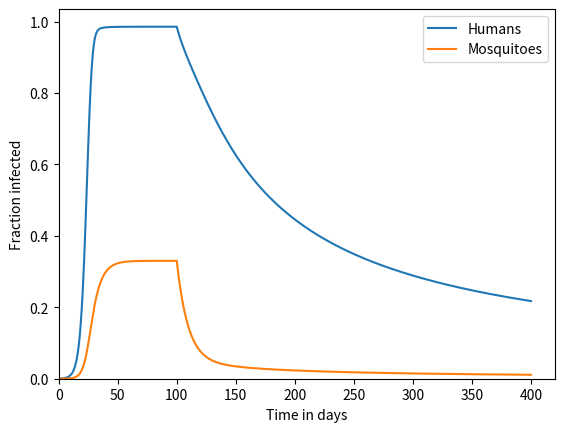

This chart was generated by the following Python code:
# PROBLEM 3
# 
# Modify the prevent_malaria function below to 
# implement the Forward Euler Method. 
# 
# At 100 days, mosquito nets are 
# introduced that reduce the probability of
# bites by bite_reduction_by_net.
# 
# Be sure to include this reduction 
# in your model.
#
# Please note that the mosquito population remains 
# constant because its birth rate is equal to
# its mortality rate.

import numpy
import matplotlib.pyplot

h = 0.1 # days
end_time = 400. # days
num_steps = int(end_time / h)
times = h * numpy.array(range(num_steps + 1))

total_humans = 1e8
total_mosquitoes = 1e10

def prevent_malaria():
    bites_per_day_and_mosquito = 0.1 # humans / (day * mosquito)
    transmission_probability_mosquito_to_human = 0.3 # probability
    transmission_probability_human_to_mosquito = 0.5 # probability
    human_recovery_time = 70.0 # days
    mosquito_lifetime = 10.0 # days
    bite_reduction_by_net = 0.9 # probability

    infected_humans = numpy.zeros(num_steps + 1)
    infected_mosquitoes = numpy.zeros(num_steps + 1)

    infected_humans[0] = 0.
    infected_mosquitoes[0] = 1e6

    for step in range(num_steps):
        ###Your code here.
        net_factor = 1.
        if h * step >= 100.:
            net_factor = 1.0 - bite_reduction_by_net
        
        infected_humans[step + 1] = infected_humans[step] +  h * (net_factor * bites_per_day_and_mosquito * infected_mosquitoes[step] \
                           * (total_humans - infected_humans[step]) / total_humans * transmission_probability_mosquito_to_human - 1.0 * infected_humans[step] / human_recovery_time)###Your code here.
        infected_mosquitoes[step + 1] = infected_mosquitoes[step] + h * (net_factor * bites_per_day_and_mosquito * infected_humans[step] \
                               * (total_mosquitoes - infected_mosquitoes[step]) / total_humans * transmission_probability_human_to_mosquito - infected_mosquitoes[step] / mosquito_lifetime)###Your code here.

    return infected_humans, infected_mosquitoes

infected_humans, infected_mosquitoes = prevent_malaria()

#@show_plot
def plot_me():
    humans_plot = matplotlib.pyplot.plot(times, infected_humans / total_humans, label='Humans')
    mosquitoes_plot = matplotlib.pyplot.plot(times, infected_mosquitoes / total_mosquitoes, label='Mosquitoes')
    matplotlib.pyplot.legend(('Humans', 'Mosquitoes'), loc='upper right')

    axes = matplotlib.pyplot.gca()
    axes.set_xlabel('Time in days')
    axes.set_ylabel('Fraction infected')
    matplotlib.pyplot.xlim(xmin = 0.)
    matplotlib.pyplot.ylim(ymin = 0.)
plot_me()

